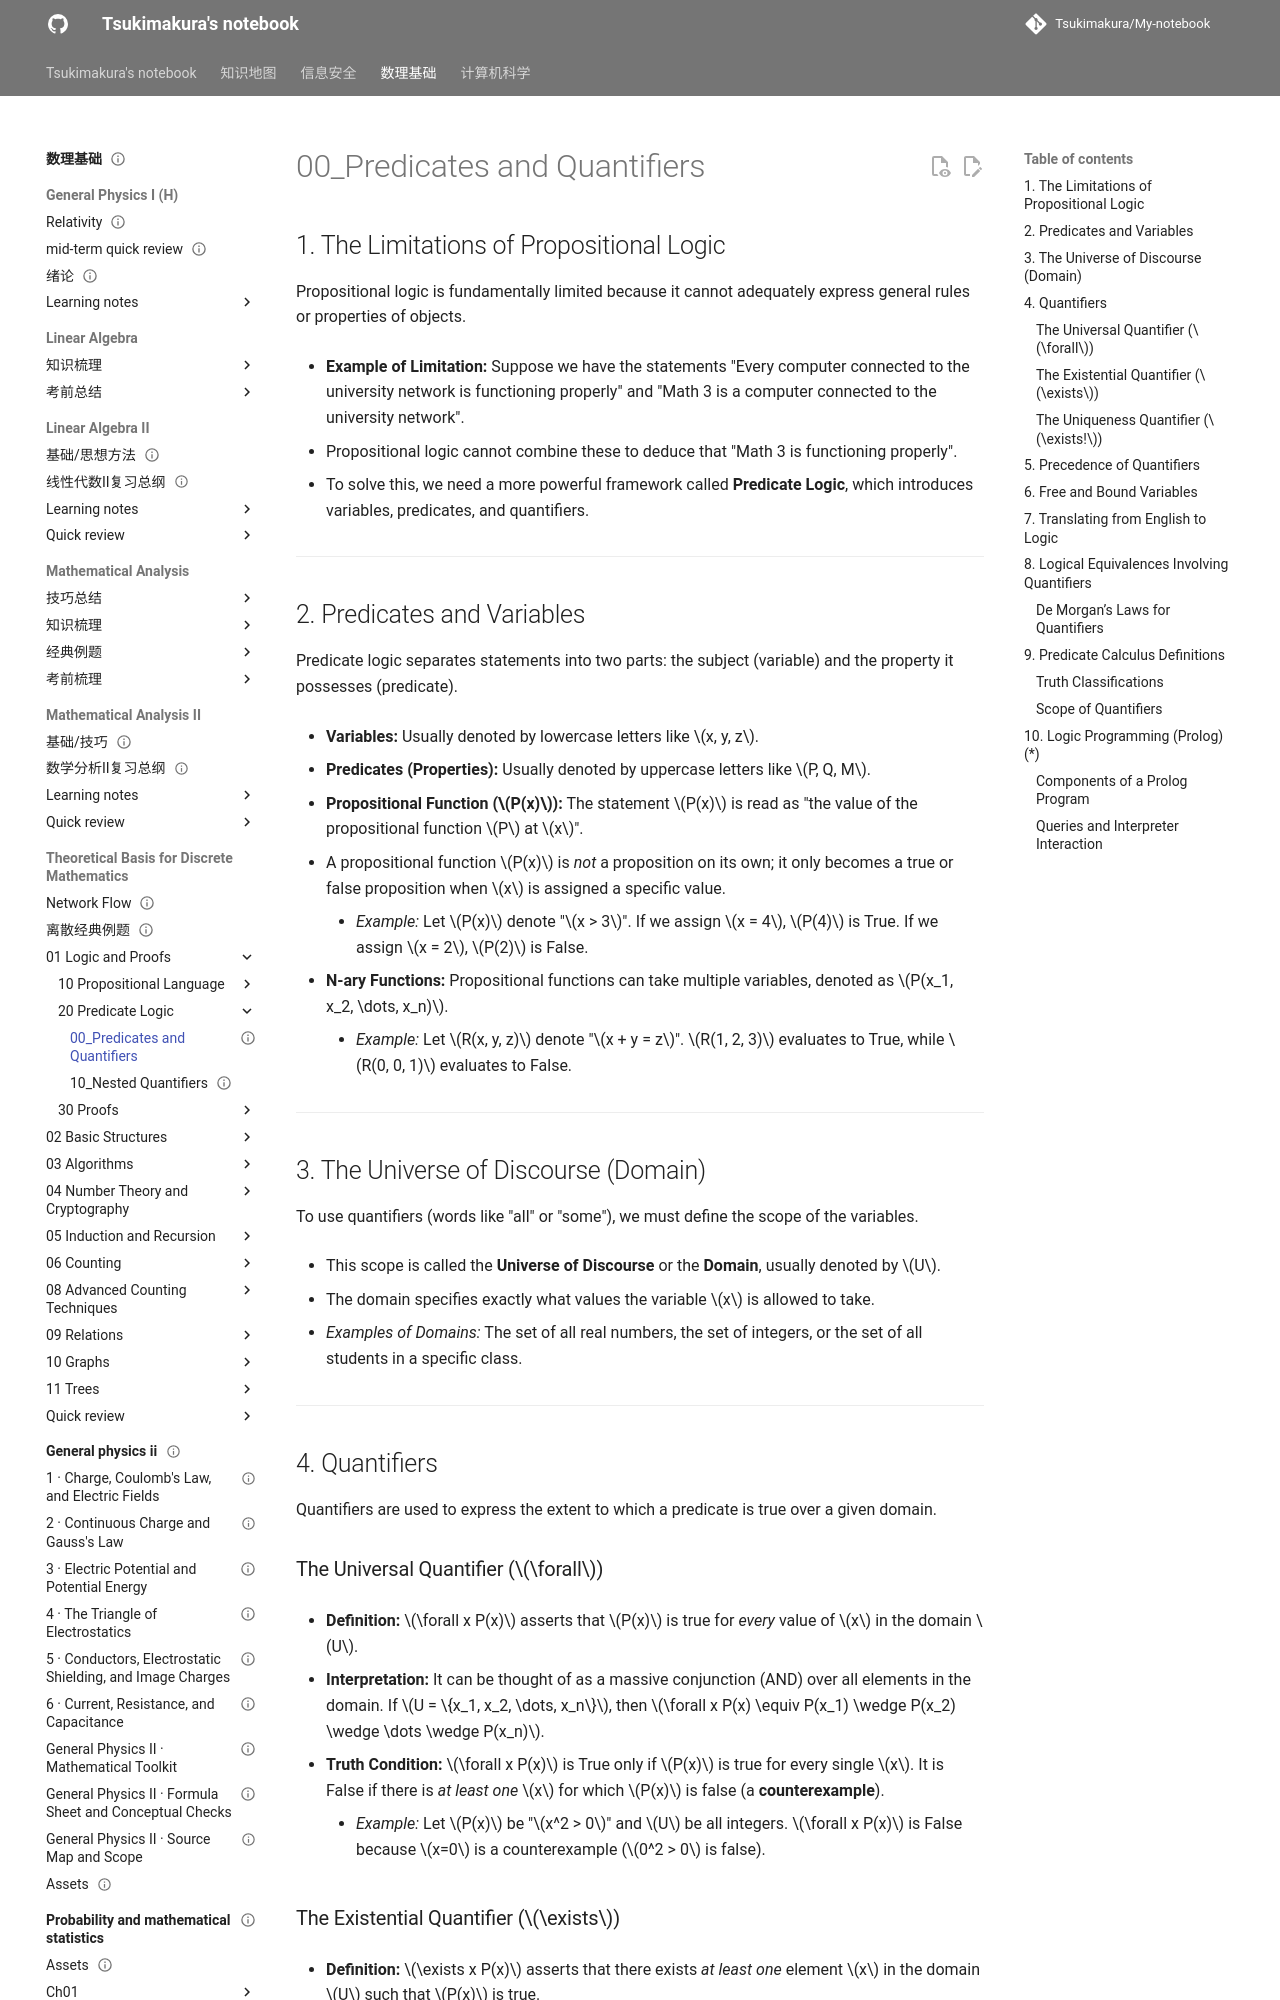

repository: Tsukimakura/My-notebook · page: 数理基础/Theoretical Basis for Discrete Mathematics/01_Logic and Proofs/20_Predicate Logic/00_Predicates and Quantifiers/index.html · generator: mkdocs

---
title: "00_Predicates and Quantifiers"
status: draft
tags: [math-physics]
created: null
updated: 2026-10-06
sources: []
---

# 00_Predicates and Quantifiers

## 1. The Limitations of Propositional Logic

Propositional logic is fundamentally limited because it cannot adequately express general rules or properties of objects.

- **Example of Limitation:** Suppose we have the statements "Every computer connected to the university network is functioning properly" and "Math 3 is a computer connected to the university network".

- Propositional logic cannot combine these to deduce that "Math 3 is functioning properly".

- To solve this, we need a more powerful framework called **Predicate Logic**, which introduces variables, predicates, and quantifiers.

---

## 2. Predicates and Variables

Predicate logic separates statements into two parts: the subject (variable) and the property it possesses (predicate).

- **Variables:** Usually denoted by lowercase letters like $x, y, z$.

- **Predicates (Properties):** Usually denoted by uppercase letters like $P, Q, M$.

- **Propositional Function ($P(x)$):** The statement $P(x)$ is read as "the value of the propositional function $P$ at $x$".

- A propositional function $P(x)$ is _not_ a proposition on its own; it only becomes a true or false proposition when $x$ is assigned a specific value.

    - _Example:_ Let $P(x)$ denote "$x > 3$". If we assign $x = 4$, $P(4)$ is True. If we assign $x = 2$, $P(2)$ is False.

- **N-ary Functions:** Propositional functions can take multiple variables, denoted as $P(x_1, x_2, \dots, x_n)$.

    - _Example:_ Let $R(x, y, z)$ denote "$x + y = z$". $R(1, 2, 3)$ evaluates to True, while $R(0, 0, 1)$ evaluates to False.

---

## 3. The Universe of Discourse (Domain)

To use quantifiers (words like "all" or "some"), we must define the scope of the variables.

- This scope is called the **Universe of Discourse** or the **Domain**, usually denoted by $U$.

- The domain specifies exactly what values the variable $x$ is allowed to take.

- _Examples of Domains:_ The set of all real numbers, the set of integers, or the set of all students in a specific class.

---

## 4. Quantifiers

Quantifiers are used to express the extent to which a predicate is true over a given domain.

### The Universal Quantifier ($\forall$)

- **Definition:** $\forall x P(x)$ asserts that $P(x)$ is true for _every_ value of $x$ in the domain $U$.

- **Interpretation:** It can be thought of as a massive conjunction (AND) over all elements in the domain. If $U = \{x_1, x_2, \dots, x_n\}$, then $\forall x P(x) \equiv P(x_1) \wedge P(x_2) \wedge \dots \wedge P(x_n)$.

- **Truth Condition:** $\forall x P(x)$ is True only if $P(x)$ is true for every single $x$. It is False if there is _at least one_ $x$ for which $P(x)$ is false (a **counterexample**).

    - _Example:_ Let $P(x)$ be "$x^2 > 0$" and $U$ be all integers. $\forall x P(x)$ is False because $x=0$ is a counterexample ($0^2 > 0$ is false).
